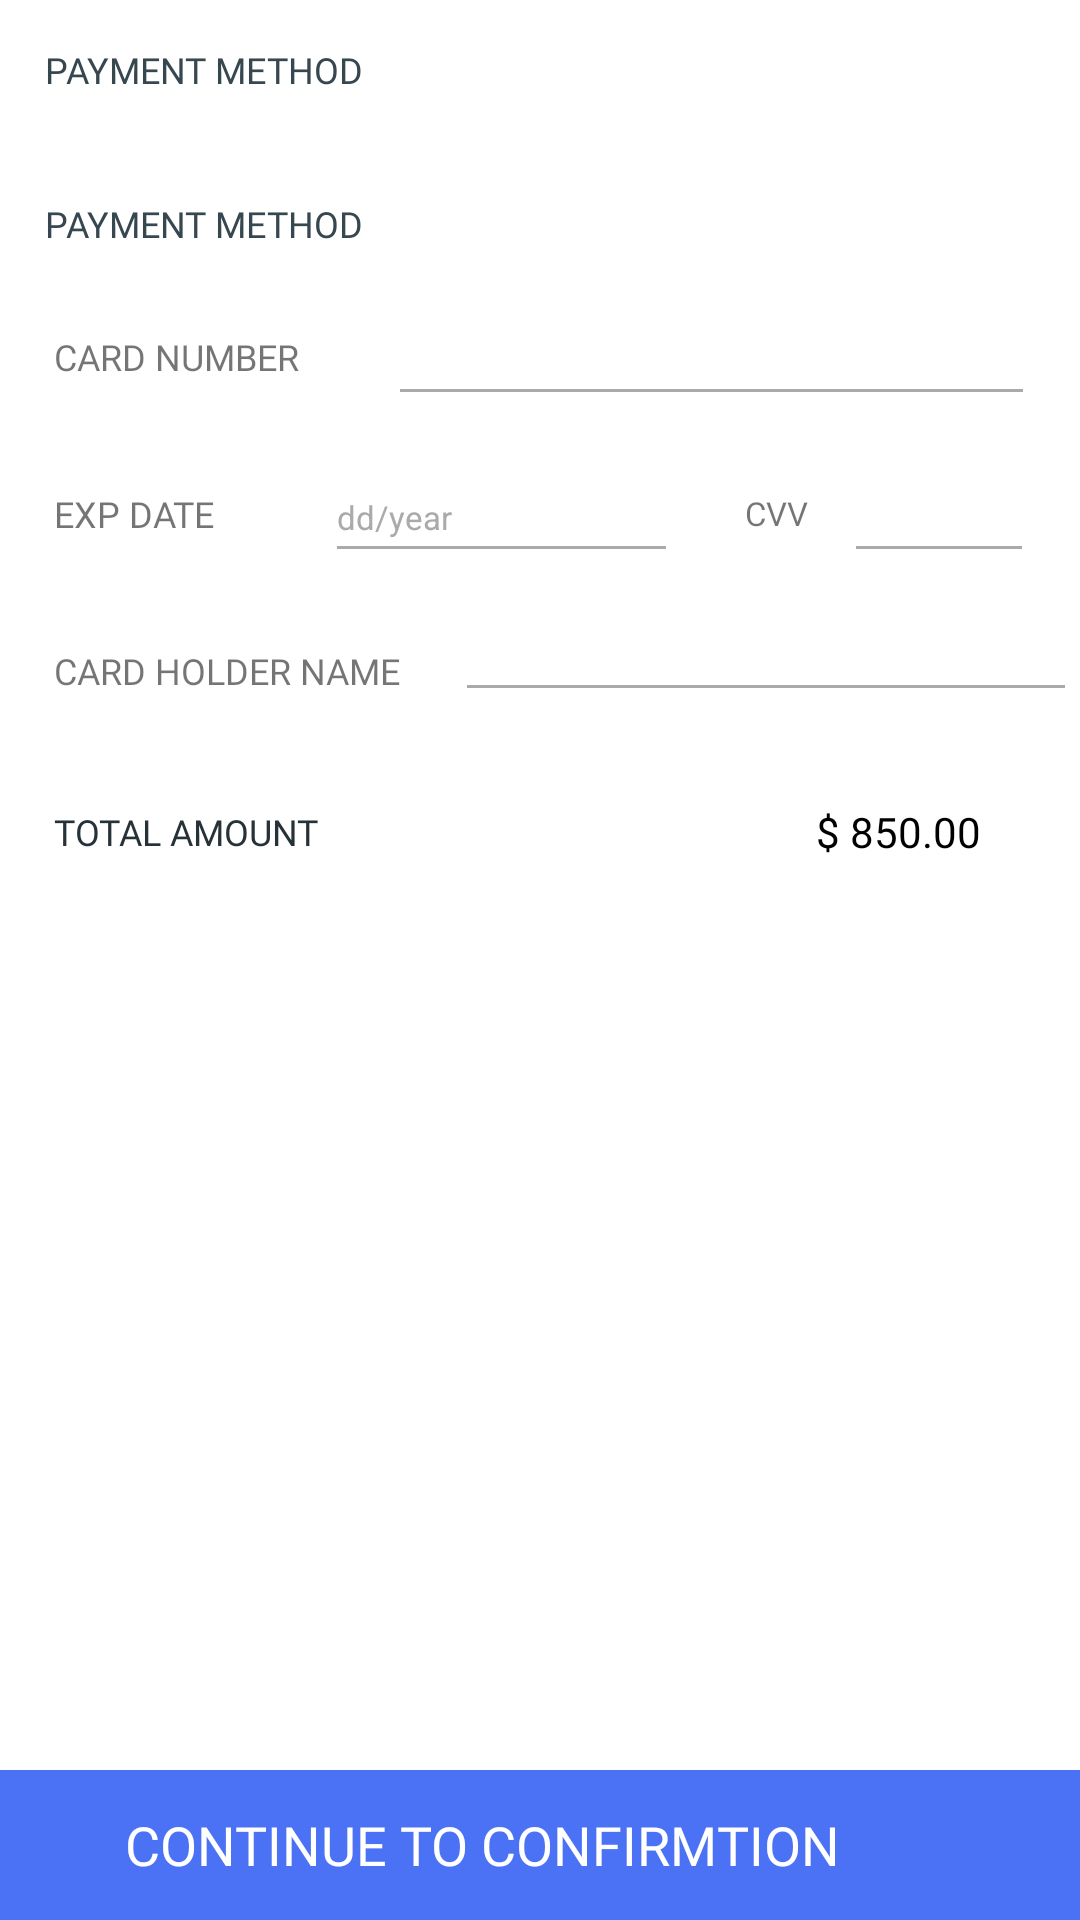

Android layout source for this screen:
<!-- AndroidManifest.xml: activity theme AppTheme.NoActionBar -->
<!-- res/layout/fragment_payment.xml -->
<RelativeLayout
    xmlns:android="http://schemas.android.com/apk/res/android"
    xmlns:tools="http://schemas.android.com/tools"
    android:layout_width="match_parent"
    android:layout_height="match_parent"
    android:background="@android:color/white"
    tools:context="com.gkemon.ecommerceapp.Fragments.PaymentFragment">

    

    <LinearLayout
        android:id="@+id/main_layout"
        android:layout_width="match_parent"
        android:layout_height="match_parent"
        android:layout_above="@+id/continue_order"
        android:orientation="vertical">

        <TextView
            android:id="@+id/head"
            android:layout_width="match_parent"
            android:layout_height="wrap_content"
            android:layout_marginBottom="10dp"
            android:layout_marginLeft="15dp"
            android:layout_marginRight="15dp"
            android:layout_marginTop="15sp"
            android:fontFamily="@font/maven_pro"
            android:text="PAYMENT METHOD"
            android:textColor="@color/colorPrimary"
            android:textSize="12sp" />

        <android.support.v7.widget.RecyclerView
            android:id="@+id/deliveryRecycler1"
            android:layout_width="match_parent"
            android:layout_height="wrap_content"
            android:layout_below="@id/head" />

        <TextView
            android:id="@+id/head2"
            android:layout_width="match_parent"
            android:layout_height="wrap_content"
            android:layout_below="@id/deliveryRecycler1"
            android:layout_marginBottom="10dp"
            android:layout_marginLeft="15dp"
            android:layout_marginRight="15dp"
            android:layout_marginTop="25sp"
            android:fontFamily="@font/maven_pro"
            android:text="PAYMENT METHOD"
            android:textColor="@color/colorPrimary"
            android:textSize="12sp" />

        <LinearLayout
            android:id="@+id/card_number"
            android:layout_width="match_parent"
            android:layout_height="wrap_content"
            android:layout_below="@id/head2"
            android:layout_marginRight="5dp"
            android:orientation="horizontal">

            <LinearLayout
                android:layout_width="0dp"
                android:layout_height="match_parent"
                android:layout_gravity="start"
                android:layout_weight="1.2"
                android:gravity="center|start">

                <TextView
                    android:id="@+id/t7"
                    android:layout_width="wrap_content"
                    android:layout_height="wrap_content"
                    android:fontFamily="@font/maven_pro"
                    android:padding="18dp"
                    android:text="CARD NUMBER"
                    android:textSize="12sp" />
            </LinearLayout>

            <RelativeLayout
                android:layout_width="0dp"
                android:layout_height="match_parent"
                android:layout_marginRight="10dp"
                android:layout_weight="2"
                android:gravity="center|end">

                <EditText
                    android:id="@+id/card_edit_text"
                    android:layout_width="match_parent"
                    android:layout_height="40dp"
                    android:backgroundTint="@android:color/darker_gray"
                    android:drawablePadding="60dp"
                    android:fontFamily="@font/maven_pro" />

                <ImageView
                    android:id="@+id/card_icon"
                    android:layout_width="40dp"
                    android:layout_height="40dp"
                    android:layout_alignParentEnd="true"
                    android:layout_alignTop="@+id/card_edit_text"
                    android:padding="3dp"
                    android:src="@drawable/card" />
            </RelativeLayout>
        </LinearLayout>

        <LinearLayout
            android:id="@+id/date"
            android:layout_width="match_parent"
            android:layout_height="wrap_content"

            android:layout_below="@+id/card_number"
            android:layout_marginRight="5dp"
            android:orientation="horizontal">

            <LinearLayout
                android:layout_width="0dp"
                android:layout_height="match_parent"
                android:layout_gravity="start"
                android:layout_weight="1.2"
                android:gravity="center|start">

                <TextView
                    android:layout_width="wrap_content"
                    android:layout_height="wrap_content"
                    android:fontFamily="@font/maven_pro"
                    android:padding="18dp"
                    android:text="EXP DATE"
                    android:textSize="12sp" />
            </LinearLayout>

            <LinearLayout
                android:layout_width="0dp"
                android:layout_height="match_parent"
                android:layout_marginRight="10dp"
                android:layout_weight="1.3"
                android:gravity="center|end">

                <EditText
                    android:layout_width="match_parent"
                    android:layout_height="40dp"
                    android:backgroundTint="@android:color/darker_gray"
                    android:text="dd/year"
                    android:textColor="@android:color/darker_gray"
                    android:textSize="11sp" />
            </LinearLayout>

            <LinearLayout
                android:layout_width="0dp"
                android:layout_height="match_parent"
                android:layout_gravity="start"
                android:layout_weight="0.5"
                android:gravity="center|end">

                <TextView
                    android:layout_width="wrap_content"
                    android:layout_height="wrap_content"
                    android:fontFamily="@font/maven_pro"
                    android:padding="12dp"
                    android:text="CVV"
                    android:textSize="11sp" />
            </LinearLayout>

            <LinearLayout
                android:layout_width="0dp"
                android:layout_height="match_parent"
                android:layout_gravity="end"
                android:layout_marginRight="10dp"
                android:layout_weight="0.7"
                android:gravity="center|end">

                <EditText
                    android:layout_width="match_parent"
                    android:layout_height="40dp"
                    android:backgroundTint="@android:color/darker_gray" />
            </LinearLayout>
        </LinearLayout>

        <LinearLayout
            android:id="@+id/card_holder"
            android:layout_width="match_parent"
            android:layout_height="wrap_content"
            android:layout_below="@+id/date"
            android:layout_marginRight="5dp"
            android:orientation="horizontal">

            <LinearLayout
                android:layout_width="0dp"
                android:layout_height="match_parent"
                android:layout_gravity="start"
                android:layout_weight="1.4"
                android:gravity="center|start">

                <TextView
                    android:layout_width="wrap_content"
                    android:layout_height="wrap_content"
                    android:fontFamily="@font/maven_pro"
                    android:padding="18dp"
                    android:text="CARD HOLDER NAME"
                    android:textSize="12sp" />
            </LinearLayout>

            <LinearLayout
                android:layout_width="match_parent"
                android:layout_height="match_parent"
                android:layout_gravity="end"
                android:layout_marginRight="10dp">

                <EditText
                    android:layout_width="match_parent"
                    android:layout_height="40dp"
                    android:backgroundTint="@android:color/darker_gray" />
            </LinearLayout>
        </LinearLayout>

        <LinearLayout
            android:id="@+id/total_amount"
            android:layout_width="match_parent"
            android:layout_height="wrap_content"
            android:layout_below="@+id/card_holder"
            android:layout_marginRight="5dp"
            android:orientation="horizontal">

            <LinearLayout
                android:layout_width="0dp"
                android:layout_height="match_parent"
                android:layout_gravity="start"
                android:layout_weight="1.2"
                android:gravity="center|start">

                <TextView
                    android:layout_width="wrap_content"
                    android:layout_height="wrap_content"
                    android:fontFamily="@font/maven_pro"
                    android:padding="18dp"
                    android:text="TOTAL AMOUNT"
                    android:textColor="@color/colorPrimaryDark"
                    android:textSize="12sp" />
            </LinearLayout>

            <LinearLayout
                android:layout_width="0dp"
                android:layout_height="match_parent"
                android:layout_gravity="end"
                android:layout_marginRight="10dp"
                android:layout_weight="2"
                android:gravity="center|end">

                <TextView
                    android:layout_width="wrap_content"
                    android:layout_height="wrap_content"
                    android:fontFamily="@font/maven_pro"
                    android:padding="18dp"
                    android:text="$ 850.00"
                    android:textColor="@android:color/background_dark"
                    android:textSize="14sp" />
            </LinearLayout>
        </LinearLayout>
    </LinearLayout>
    <LinearLayout
        android:id="@+id/continueToConfirmation"
        android:layout_width="match_parent"
        android:layout_height="50dp"
        android:layout_alignParentBottom="true"
        android:layout_alignParentEnd="true"
        android:layout_alignParentLeft="true"
        android:layout_alignParentRight="true"
        android:layout_alignParentStart="true"
        android:background="#4B72F4"
        android:orientation="horizontal">

        <LinearLayout
            android:layout_width="0dp"
            android:layout_height="match_parent"
            android:layout_gravity="start"
            android:layout_weight="2.4"
            android:gravity="right">

            <TextView
                android:layout_width="wrap_content"
                android:layout_height="wrap_content"
                android:layout_gravity="center"
                android:fontFamily="@font/maven_pro"
                android:text="CONTINUE TO CONFIRMTION"
                android:textColor="@android:color/white"
                android:textSize="18sp" />
        </LinearLayout>

        <LinearLayout
            android:layout_width="0dp"
            android:layout_height="match_parent"
            android:layout_gravity="end"
            android:layout_marginRight="10dp"
            android:layout_weight="0.6"
            android:gravity="center|end">

            <ImageView
                android:layout_width="10dp"
                android:layout_height="10dp"
                android:layout_margin="10dp"
                android:src="@drawable/next" />
        </LinearLayout>
    </LinearLayout>

</RelativeLayout>
<!-- resources referenced by this layout -->
<resources>
  <color name="colorPrimary">#37474f</color>
  <color name="colorPrimaryDark">#263238</color>
  <style name="AppTheme.NoActionBar">
          <item name="windowActionBar">false</item>
          <item name="windowNoTitle">true</item>
      </style>
</resources>
